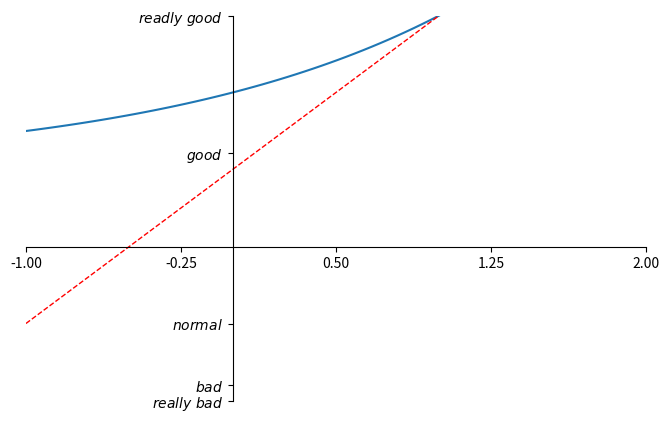

Source code (Python):
import matplotlib.pyplot as plt
import numpy as np

x = np.linspace(-1, 1, 50)
y1 = 2*x + 1
y2 = 2**x + 1

plt.figure(num = 3, figsize=(8, 5))  
plt.plot(x, y2)

plt.plot(x, y1, 
         color='red',  
         linewidth=1.0,  
         linestyle='--'  
        )

plt.xlim((-1, 2))  
plt.ylim((1, 3))  

new_ticks = np.linspace(-1, 2, 5)
plt.xticks(new_ticks)
plt.yticks([-2, -1.8, -1, 1.22, 3],
          [r'$really\ bad$', r'$bad$', r'$normal$', r'$good$', r'$readly\ good$'])

ax = plt.gca()
ax.spines['right'].set_color('none')
ax.spines['top'].set_color('none')

ax.xaxis.set_ticks_position('bottom')
ax.yaxis.set_ticks_position('left')

ax.spines['bottom'].set_position(('data', 0))
ax.spines['left'].set_position(('data', 0))

plt.show()